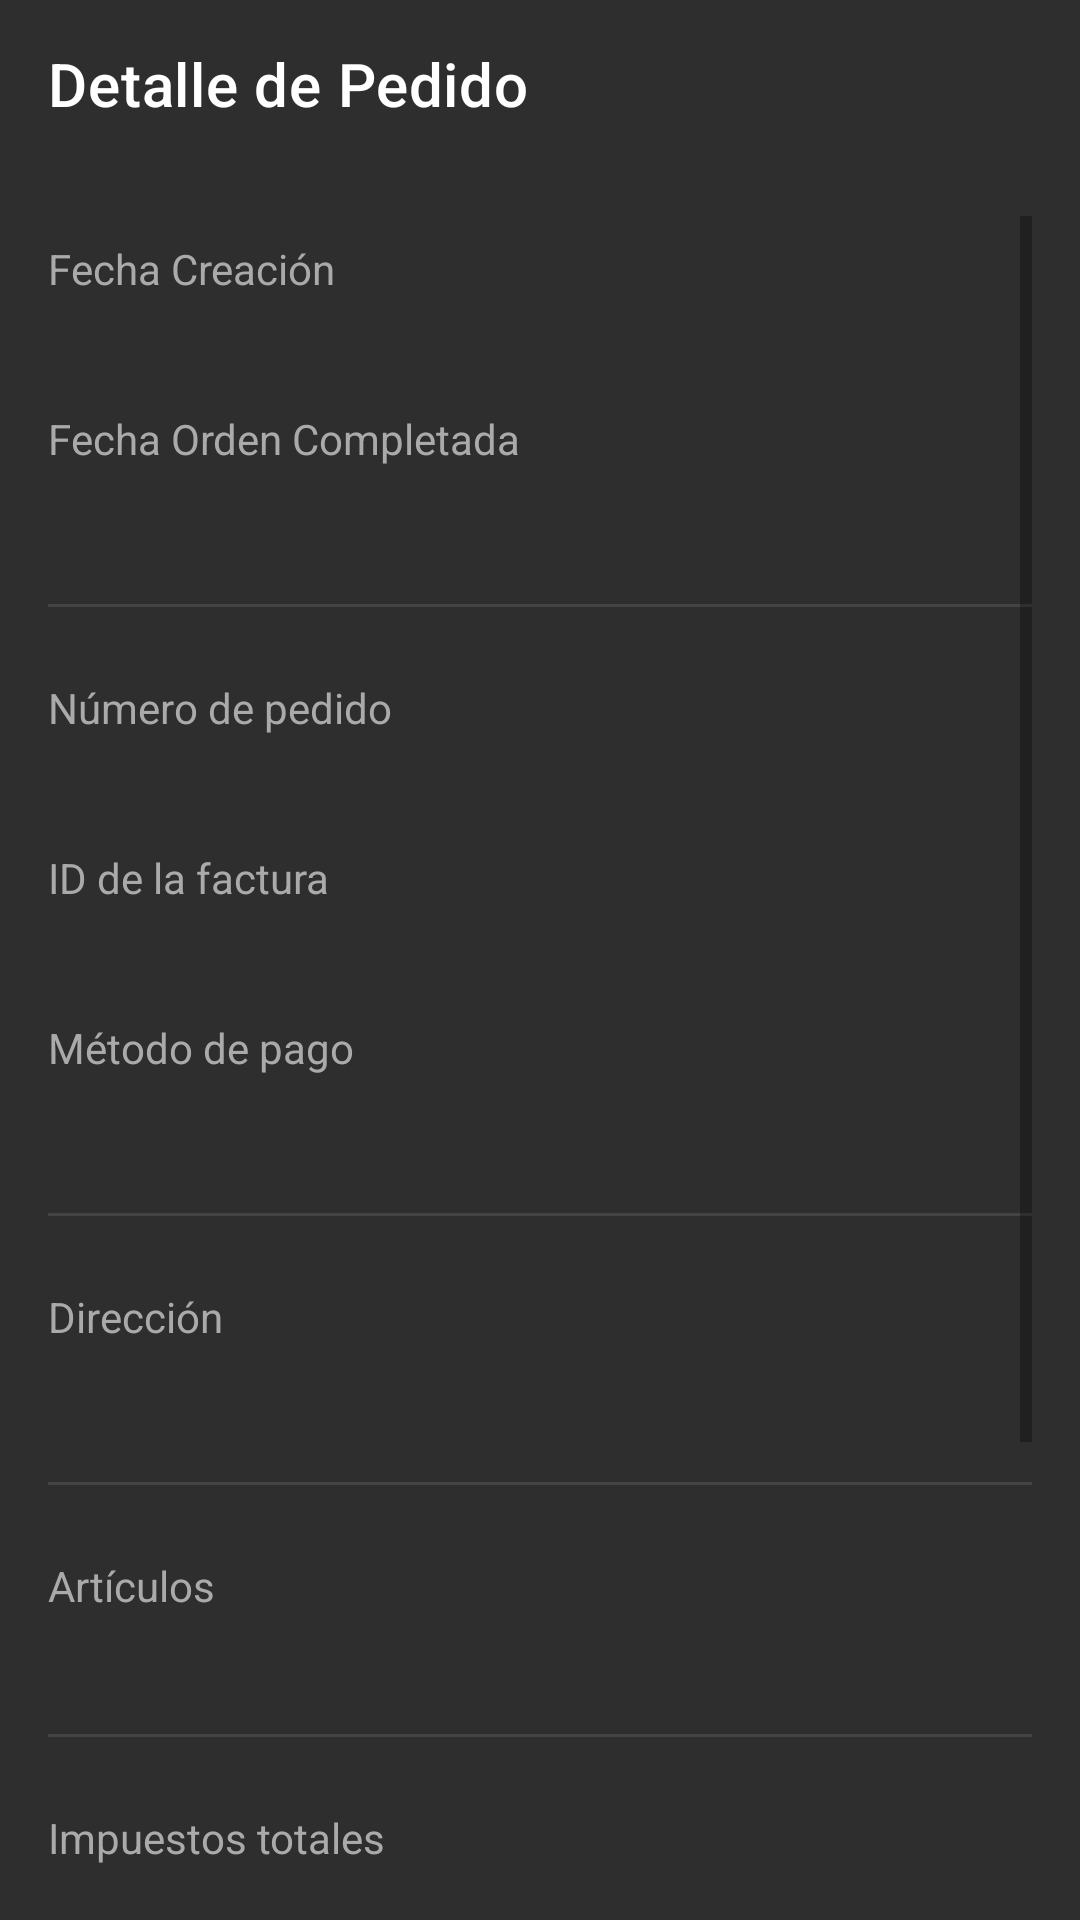

Write the Android layout XML for this screen, with the resource values it uses.
<!-- AndroidManifest.xml: application theme Theme.Muebleriamileymovil -->
<!-- res/layout/activity_detail_order.xml -->
<?xml version="1.0" encoding="utf-8"?>
<LinearLayout xmlns:android="http://schemas.android.com/apk/res/android"
    xmlns:app="http://schemas.android.com/apk/res-auto"
    xmlns:tools="http://schemas.android.com/tools"
    android:layout_width="match_parent"
    android:layout_height="match_parent"
    android:orientation="vertical">

    <LinearLayout
        android:layout_width="match_parent"
        android:layout_height="wrap_content"
        android:orientation="vertical">

        <com.google.android.material.appbar.AppBarLayout
            android:id="@+id/bar"
            android:layout_width="match_parent"
            android:layout_height="wrap_content">

            <androidx.appcompat.widget.Toolbar
                android:id="@+id/order_detail_toolbar"
                android:layout_width="match_parent"
                android:layout_height="?attr/actionBarSize"
                android:background="#2e2e2e"
                app:navigationIcon="@drawable/ic_back"
                app:title="Detalle de Pedido"
                app:titleTextColor="@color/white" />
        </com.google.android.material.appbar.AppBarLayout>
    </LinearLayout>

    <ScrollView
        android:id="@+id/scrollView"
        android:layout_width="match_parent"
        android:layout_height="match_parent"
        android:padding="16dp"
        android:background="#2e2e2e">

        <LinearLayout
            android:id="@+id/contentLayout"
            android:layout_width="match_parent"
            android:layout_height="wrap_content"
            android:orientation="vertical">

            
            <TextView
                android:layout_width="wrap_content"
                android:layout_height="wrap_content"
                android:text="Fecha Creación"
                style="@style/OrderLabel" />


            <TextView
                android:id="@+id/orderCreatedDate"
                android:layout_width="wrap_content"
                android:layout_height="wrap_content"
                style="@style/OrderValue" />

            <TextView
                android:layout_width="wrap_content"
                android:layout_height="wrap_content"
                android:text="Fecha Orden Completada"
                style="@style/OrderLabel" />


            <TextView
                android:id="@+id/orderCompletedDate"
                android:layout_width="wrap_content"
                android:layout_height="wrap_content"
                style="@style/OrderValue" />

            <View
                android:layout_width="match_parent"
                android:layout_height="1dp"
                android:background="#444444"
                android:layout_marginVertical="16dp" />

            
            <TextView
                android:layout_width="wrap_content"
                android:layout_height="wrap_content"
                android:text="Número de pedido"
                style="@style/OrderLabel" />
            <TextView
                android:id="@+id/orderId"
                android:layout_width="wrap_content"
                android:layout_height="wrap_content"
                style="@style/OrderValue" />

            
            <TextView
                android:layout_width="wrap_content"
                android:layout_height="wrap_content"
                android:text="ID de la factura"
                style="@style/OrderLabel" />
            <TextView
                android:id="@+id/invoiceId"
                android:layout_width="wrap_content"
                android:layout_height="wrap_content"
                style="@style/OrderValue" />

            
            <TextView
                android:layout_width="wrap_content"
                android:layout_height="wrap_content"
                android:text="Método de pago"
                style="@style/OrderLabel" />
            <TextView
                android:id="@+id/paymentMethod"
                android:layout_width="wrap_content"
                android:layout_height="wrap_content"
                style="@style/OrderValue" />

            <View
                android:layout_width="match_parent"
                android:layout_height="1dp"
                android:background="#444444"
                android:layout_marginVertical="16dp" />

            
            <TextView
                android:layout_width="wrap_content"
                android:layout_height="wrap_content"
                android:text="Dirección"
                style="@style/OrderLabel" />
            <TextView
                android:id="@+id/shippingAddress"
                android:layout_width="wrap_content"
                android:layout_height="wrap_content"
                style="@style/OrderValue" />

            
            <View
                android:layout_width="match_parent"
                android:layout_height="1dp"
                android:background="#444444"
                android:layout_marginVertical="16dp" />

            
            <TextView
                android:layout_width="wrap_content"
                android:layout_height="wrap_content"
                android:text="Artículos"
                style="@style/OrderLabel" />
            <LinearLayout
                android:id="@+id/orderItemsLayout"
                android:layout_width="match_parent"
                android:layout_height="wrap_content"
                android:orientation="vertical"
                android:layout_marginBottom="8dp">

                <androidx.recyclerview.widget.RecyclerView
                    android:id="@+id/recyclerOrderDetails"
                    android:layout_width="match_parent"
                    android:layout_height="wrap_content"
                    android:layout_marginTop="16dp"
                    tools:listitem="@layout/item_order_detail"/>
            </LinearLayout>

            <View
                android:layout_width="match_parent"
                android:layout_height="1dp"
                android:background="#444444"
                android:layout_marginVertical="16dp" />

            
            <TextView
                android:layout_width="wrap_content"
                android:layout_height="wrap_content"
                android:text="Impuestos totales"
                style="@style/OrderLabel" />
            <TextView
                android:id="@+id/tax"
                android:layout_width="wrap_content"
                android:layout_height="wrap_content"
                style="@style/OrderValue" />

            
            <TextView
                android:layout_width="wrap_content"
                android:layout_height="wrap_content"
                android:text="Total"
                style="@style/OrderLabel"
                android:textStyle="bold"/>
            <TextView
                android:id="@+id/total"
                android:layout_width="wrap_content"
                android:layout_height="wrap_content"
                style="@style/OrderValue"
                android:textStyle="bold"/>

            <View
                android:layout_width="match_parent"
                android:layout_height="1dp"
                android:background="#444444"
                android:layout_marginVertical="16dp" />

            <LinearLayout
                android:layout_width="match_parent"
                android:layout_height="wrap_content"
                android:orientation="horizontal"
                android:gravity="end"
                android:layout_marginTop="16dp"
                android:layout_marginBottom="32dp"
                android:weightSum="2">

                <Button
                    android:id="@+id/btnMap"
                    android:layout_width="0dp"
                    android:layout_weight="1"
                    android:enabled="false"
                    android:layout_height="wrap_content"
                    android:text="Ver en el mapa"
                    android:textColor="#000000"
                    android:backgroundTint="#767A77"
                    />
                <Button
                    android:id="@+id/btnDownload"
                    android:layout_width="0dp"
                    android:layout_weight="1"
                    android:layout_height="wrap_content"
                    android:layout_marginStart="8dp"
                    android:text="Descargar factura"
                    android:backgroundTint="#1DB954"
                    android:textColor="#FFFFFF" />
            </LinearLayout>
        </LinearLayout>

    </ScrollView>


</LinearLayout>
<!-- res/layout/item_order_detail.xml (included above) -->
<?xml version="1.0" encoding="utf-8"?>
<androidx.cardview.widget.CardView xmlns:android="http://schemas.android.com/apk/res/android"
    xmlns:card_view="http://schemas.android.com/apk/res-auto"
    android:id="@+id/cvOrder"
    android:layout_width="220dp"
    android:layout_height="wrap_content"
    card_view:cardBackgroundColor="#18181b"
    card_view:cardCornerRadius="8dp"
    card_view:cardElevation="4dp"
    android:layout_margin="8dp">

    <LinearLayout
        android:orientation="vertical"
        android:padding="12dp"
        android:layout_width="match_parent"
        android:layout_height="wrap_content">

        
        <ImageView
            android:id="@+id/imgProduct"
            android:layout_width="match_parent"
            android:layout_height="180dp"
            android:scaleType="centerCrop"
            android:layout_marginBottom="12dp"
            android:background="#2d2d2d" />

        
        <TextView
            android:id="@+id/txtProductName"
            android:layout_width="wrap_content"
            android:layout_height="wrap_content"
            android:text="Producto: Silla Gamer"
            android:textStyle="bold"
            android:textSize="16sp"
            android:textColor="#ffffff" />

        
        <TextView
            android:id="@+id/txtPrice"
            android:layout_width="wrap_content"
            android:layout_height="wrap_content"
            android:text="Precio: S/. 120.00"
            android:textSize="14sp"
            android:textColor="#ffffff"
            android:layout_marginTop="4dp" />

        
        <TextView
            android:id="@+id/txtAmount"
            android:layout_width="wrap_content"
            android:layout_height="wrap_content"
            android:text="Cantidad: 2"
            android:textSize="14sp"
            android:textColor="#ffffff"
            android:layout_marginTop="2dp" />

        
        <TextView
            android:id="@+id/txtTotal"
            android:layout_width="wrap_content"
            android:layout_height="wrap_content"
            android:text="Total: S/. 240.00"
            android:textSize="14sp"
            android:textColor="#ffffff"
            android:layout_marginTop="2dp" />

    </LinearLayout>
</androidx.cardview.widget.CardView>
<!-- resources referenced by this layout -->
<resources>
  <color name="white">#FFFFFFFF</color>
  <style name="OrderLabel">
          <item name="android:textColor">#AAAAAA</item>
          <item name="android:textSize">14sp</item>
          <item name="android:layout_marginTop">8dp</item>
      </style>
  <style name="OrderValue">
          <item name="android:textColor">#FFFFFF</item>
          <item name="android:textSize">16sp</item>
          <item name="android:layout_marginBottom">8dp</item>
      </style>
  <style name="Theme.Muebleriamileymovil" parent="Base.Theme.Muebleriamileymovil" />
  <style name="Base.Theme.Muebleriamileymovil" parent="Theme.MaterialComponents.DayNight.NoActionBar">
          
          
      </style>
</resources>
